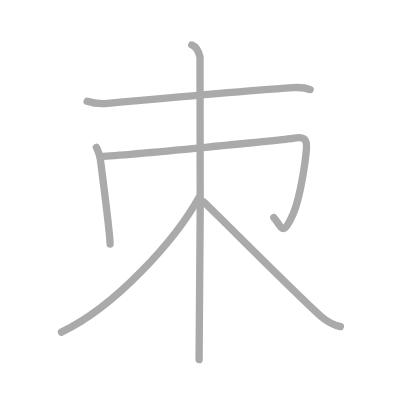
t = 0.00 s
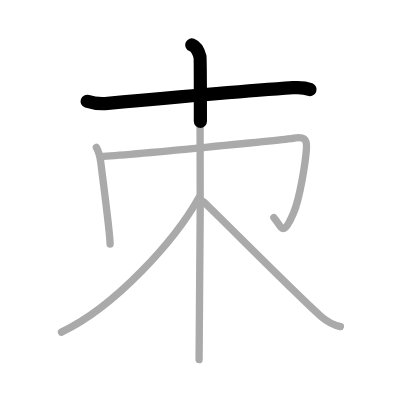
t = 1.25 s
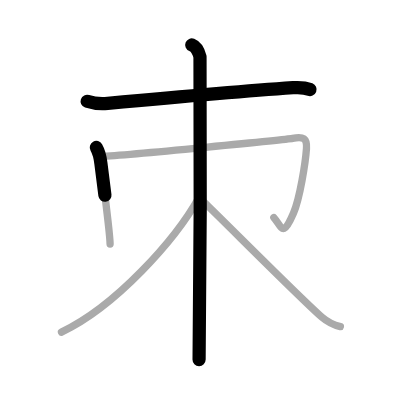
t = 2.50 s
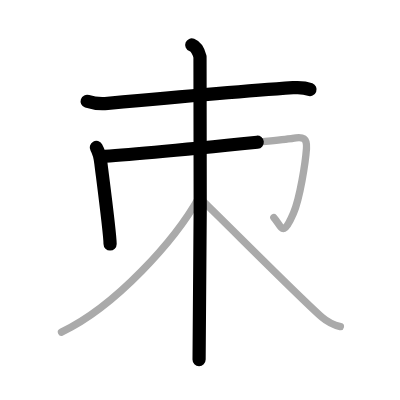
t = 3.50 s
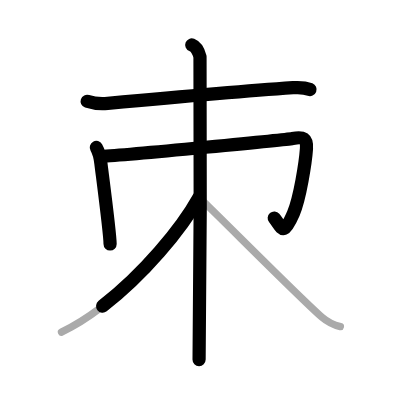
t = 4.75 s
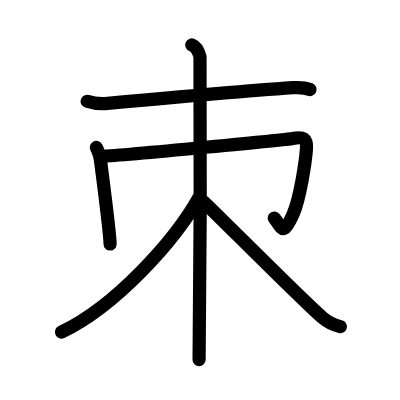
t = 6.00 s

The animated SVG that drew these frames (rendered in a browser with its animation timeline set to each time). Animation: 6 SMIL elements (animate=6); one cycle of 6.00 s.

<?xml version="1.0" standalone="no"?>
<!DOCTYPE svg PUBLIC "-//W3C//DTD SVG 1.1//EN"   "http://www.w3.org/Graphics/SVG/1.1/DTD/svg11.dtd">
<svg width="400px" height="400px"  version="1.1" xmlns="http://www.w3.org/2000/svg">
  <defs>
    <marker id="Triangle" viewBox="0 0 10 10" refX="0" refY="5" markerUnits="strokeWidth" markerWidth="3" style="stroke-opacity:0%;fill:#aaaaaa;" markerHeight="2" orient="auto">
      <path d="M 0 0 L 10 5 L 0 10 z" />
    </marker>
    
    <marker id="Arrow" viewBox="0 0 10 10" refX="5" refY="5" markerUnits="strokeWidth" markerWidth="1.8" style="stroke-opacity:0%;fill:#770000;" markerHeight="2" orient="auto">
      <path d="M 0 4 L 6 4 L 4 1 L 10 5 L 4 9 L 6 6 L 0 6 z" />
        <circle cx="5" cy="5" r="5" />
      </marker>
    
    <marker id="TriangleRed" viewBox="0 0 10 10" refX="0" refY="5" markerUnits="strokeWidth" markerWidth="3" style="stroke-opacity:0%;fill:#CC0000;" markerHeight="2" orient="auto">
      <path d="M 0 0 L 10 5 L 0 10 z" />
    </marker>
    
    <marker id="ArrowRed" viewBox="0 0 10 10" refX="5" refY="5" markerUnits="strokeWidth" markerWidth="1.8" style="stroke-opacity:0%;fill:#CC0000;" markerHeight="2" orient="auto">
      <path d="M 0 4 L 6 4 L 4 1 L 10 5 L 4 9 L 6 6 L 0 6 z" />
        <circle cx="5" cy="5" r="5" />
      </marker>
    
  </defs>
  
  <path style="fill:#ffffff; fill-opacity:100%; fill-rule:evenodd; stroke-width:0;" d="M 0 0 L 400px 0 L 400px 400px L 0 400px L 0 0" />

  <g transform="scale(3.6697247706422 3.6697247706422)">
<path style="fill:none; fill-opacity:0%; fill-rule:evenodd; stroke:#aaaaaa; stroke-opacity:100%; stroke-width: 1.5pt; stroke-linejoin:round; stroke-linecap:round;" d="M23.75 27.61c1.7 0.57 3.64 0.75 5.6 0.57C39.5 27.25 64.25 25 79.86 23.9c1.94-0.14 3.64 0.1 4.64 0.5"></path>
<path style="fill:none; fill-opacity:0%; fill-rule:evenodd; stroke:#aaaaaa; stroke-opacity:100%; stroke-width: 1.5pt; stroke-linejoin:round; stroke-linecap:round;" d="M52.25 12.25c1.25 0.5 2 2.25 2.25 3.25s0 76.25-0.25 82.5"></path>
<path style="fill:none; fill-opacity:0%; fill-rule:evenodd; stroke:#aaaaaa; stroke-opacity:100%; stroke-width: 1.5pt; stroke-linejoin:round; stroke-linecap:round;" d="M26.25 40.17c0.55 0.97 1.04 2.53 1.24 4.29C27.75 46.75 30 63.58 30 66.5"></path>
<path style="fill:none; fill-opacity:0%; fill-rule:evenodd; stroke:#aaaaaa; stroke-opacity:100%; stroke-width: 1.5pt; stroke-linejoin:round; stroke-linecap:round;" d="M27.49 42.62c7.76-0.37 50.86-4.62 52.24-4.9c2.94-0.58 3.99-0.06 3.78 2.84c-0.26 3.69-1.78 13.46-3.55 17.57C77 65 76.83 61.83 74.62 59.3"></path>
<path style="fill:none; fill-opacity:0%; fill-rule:evenodd; stroke:#aaaaaa; stroke-opacity:100%; stroke-width: 1.5pt; stroke-linejoin:round; stroke-linecap:round;" d="M54.25 53.75C47.74 65.46 31.5 83.5 16.75 90.5"></path>
<path style="fill:none; fill-opacity:0%; fill-rule:evenodd; stroke:#aaaaaa; stroke-opacity:100%; stroke-width: 1.5pt; stroke-linejoin:round; stroke-linecap:round;" d="M55.5 55c4.75 4.49 27.09 27.02 32.25 31.43c1.75 1.5 3.25 2.14 5 2.57"></path>

<path style="fill:none; fill-opacity:0%; fill-rule:evenodd; stroke:#000000; stroke-opacity:100%; stroke-width: 2.7pt; stroke-linejoin:round; stroke-linecap:round;" d="M23.75 27.61c1.7 0.57 3.64 0.75 5.6 0.57C39.5 27.25 64.25 25 79.86 23.9c1.94-0.14 3.64 0.1 4.64 0.5" pathLength="100" stroke-dashoffset="100" stroke-dasharray="100 105"><animate id="dashAnim1" attributeName="stroke-dashoffset" from="100" to="0" dur="1s" calcMode="linear" fill="freeze"/></path>
<path style="fill:none; fill-opacity:0%; fill-rule:evenodd; stroke:#000000; stroke-opacity:100%; stroke-width: 2.7pt; stroke-linejoin:round; stroke-linecap:round;" d="M52.25 12.25c1.25 0.5 2 2.25 2.25 3.25s0 76.25-0.25 82.5" pathLength="100" stroke-dashoffset="100" stroke-dasharray="100 105"><animate id="dashAnim2" attributeName="stroke-dashoffset" from="100" to="0" dur="1s" calcMode="linear" begin="dashAnim1.end" fill="freeze"/></path>
<path style="fill:none; fill-opacity:0%; fill-rule:evenodd; stroke:#000000; stroke-opacity:100%; stroke-width: 2.7pt; stroke-linejoin:round; stroke-linecap:round;" d="M26.25 40.17c0.55 0.97 1.04 2.53 1.24 4.29C27.75 46.75 30 63.58 30 66.5" pathLength="100" stroke-dashoffset="100" stroke-dasharray="100 105"><animate id="dashAnim3" attributeName="stroke-dashoffset" from="100" to="0" dur="1s" calcMode="linear" begin="dashAnim2.end" fill="freeze"/></path>
<path style="fill:none; fill-opacity:0%; fill-rule:evenodd; stroke:#000000; stroke-opacity:100%; stroke-width: 2.7pt; stroke-linejoin:round; stroke-linecap:round;" d="M27.49 42.62c7.76-0.37 50.86-4.62 52.24-4.9c2.94-0.58 3.99-0.06 3.78 2.84c-0.26 3.69-1.78 13.46-3.55 17.57C77 65 76.83 61.83 74.62 59.3" pathLength="100" stroke-dashoffset="100" stroke-dasharray="100 105"><animate id="dashAnim4" attributeName="stroke-dashoffset" from="100" to="0" dur="1s" calcMode="linear" begin="dashAnim3.end" fill="freeze"/></path>
<path style="fill:none; fill-opacity:0%; fill-rule:evenodd; stroke:#000000; stroke-opacity:100%; stroke-width: 2.7pt; stroke-linejoin:round; stroke-linecap:round;" d="M54.25 53.75C47.74 65.46 31.5 83.5 16.75 90.5" pathLength="100" stroke-dashoffset="100" stroke-dasharray="100 105"><animate id="dashAnim5" attributeName="stroke-dashoffset" from="100" to="0" dur="1s" calcMode="linear" begin="dashAnim4.end" fill="freeze"/></path>
<path style="fill:none; fill-opacity:0%; fill-rule:evenodd; stroke:#000000; stroke-opacity:100%; stroke-width: 2.7pt; stroke-linejoin:round; stroke-linecap:round;" d="M55.5 55c4.75 4.49 27.09 27.02 32.25 31.43c1.75 1.5 3.25 2.14 5 2.57" pathLength="100" stroke-dashoffset="100" stroke-dasharray="100 105"><animate id="dashAnim6" attributeName="stroke-dashoffset" from="100" to="0" dur="1s" calcMode="linear" begin="dashAnim5.end" fill="freeze"/></path>

</g>

</svg>  
          
